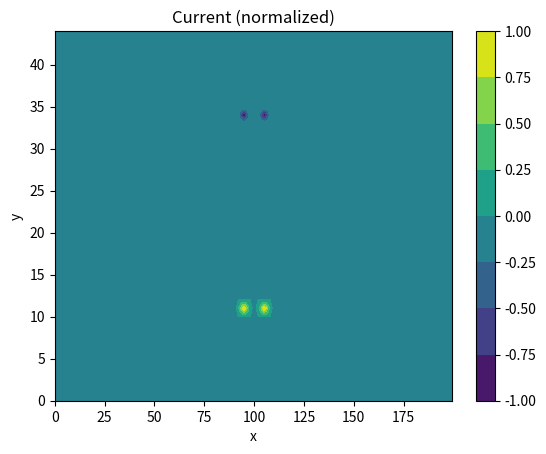

Recreate this plot in Python.
# Imports
import numpy as np
import matplotlib.pyplot as plt
import matplotlib.animation
plt.rcParams["animation.html"] = "jshtml"
plt.rcParams['figure.dpi'] = 150  
plt.ioff()
%matplotlib widget
na = np.newaxis

# Set mu0
u0 = 4 * np.pi * 10**-7

# Setup simulation domain
simulation_y = 45
simulation_x = 200
X = np.arange(simulation_x)[na, :] * np.ones((simulation_y, simulation_x))
Y = np.arange(simulation_y)[:, na] * np.ones((simulation_y, simulation_x))

# Initialize matrices describing the current and magnetic field in the plasma
currenti = np.zeros((simulation_y, simulation_x))
B = np.zeros((simulation_y, simulation_x))

# Initial conditions
currenti[-1, :] = 1200
currenti[-1, :int(simulation_x / 4)] += 5000 * np.linspace(1, 0, int(simulation_x / 4))
currenti[-1, -int(simulation_x / 4):] += 5000 * np.linspace(0, 1, int(simulation_x / 4))
currenti[0, :] = -1200
currenti[0, :int(simulation_x / 4)] += -5000 * np.linspace(1, 0, int(simulation_x / 4))
currenti[0, -int(simulation_x / 4):] += -5000 * np.linspace(0, 1, int(simulation_x / 4))

# Specify where the current is in the plasma
beam_current = ((((simulation_x / 60) - np.minimum(simulation_x / 60, np.abs(X - (14.7 * simulation_x / 31)))) * \
               ((simulation_y / 90) - np.minimum(simulation_y / 90, np.abs(Y - (simulation_y / 4)))))) - \
               ((((simulation_x / 60) - np.minimum(simulation_x / 60, np.abs(X - (14.7 * simulation_x / 31)))) * \
               ((simulation_y / 90) - np.minimum(simulation_y / 90, np.abs(Y - (3 * simulation_y / 4)))))) + \
               ((((simulation_x / 60) - np.minimum(simulation_x / 60, np.abs(X - (16.3 * simulation_x / 31)))) * \
               ((simulation_y / 90) - np.minimum(simulation_y / 90, np.abs(Y - (simulation_y / 4)))))) - \
               ((((simulation_x / 60) - np.minimum(simulation_x / 60, np.abs(X - (16.3 * simulation_x / 31)))) * \
               ((simulation_y / 90) - np.minimum(simulation_y / 90, np.abs(Y - (3 * simulation_y / 4))))))
    
beam_current = beam_current / beam_current.max()

# Plot to look at what the current in the plasma will look like
f, ax = plt.subplots()
cont = ax.contourf(X, Y, beam_current)
ax.set_xlabel('x')
ax.set_ylabel('y')
ax.set_title('Current (normalized)')
plt.colorbar(cont)
plt.show()

# Set ranges for plotting later
current = currenti * 10000
levels = np.logspace(np.log(0.001), np.log(50), 25)
levels = np.hstack((-levels[::-1], levels))


# Iterate
niter = 100
B_iterations = np.zeros((simulation_y, simulation_x, niter))

for i in range(niter):

    # Calculate distances between points where there's current and everywhere we want to compute B
    # (for Biot-Savart)
    axs = X[np.abs(current) > 0].astype(int)
    ays = Y[np.abs(current) > 0].astype(int)
    adxs = np.subtract.outer(X, axs) * 4 / 100
    adys = np.subtract.outer(Y, ays) * 4 / 100
    ads = np.maximum(1e-6, np.sqrt(adxs**2 + adys**2))
    
    # Calculate B
    B_iterations[:, :, i] = -u0 * np.sum(current[ays, axs][na, na, :] / ads, axis=2) / 4 / np.pi

    # Turn up the current based on the iteration number
    current = currenti + (np.minimum(100, i) * beam_current * 70)
    if i > 100:
        current = current + (currenti * (i - 100) * 0.04)
    

# Replay simulation
fig, ax = plt.subplots()

def animate(ti):
    plt.cla()
    plt.contour(np.linspace(-18, 18, 50),
                  np.linspace(-1.5, 1.5, 35),
                  B_iterations[5:40, 75:125, ti],
                  levels=np.linspace(-0.368, 0.368, 50)**3)
    plt.grid(True)

matplotlib.animation.FuncAnimation(fig, animate, frames=niter)

